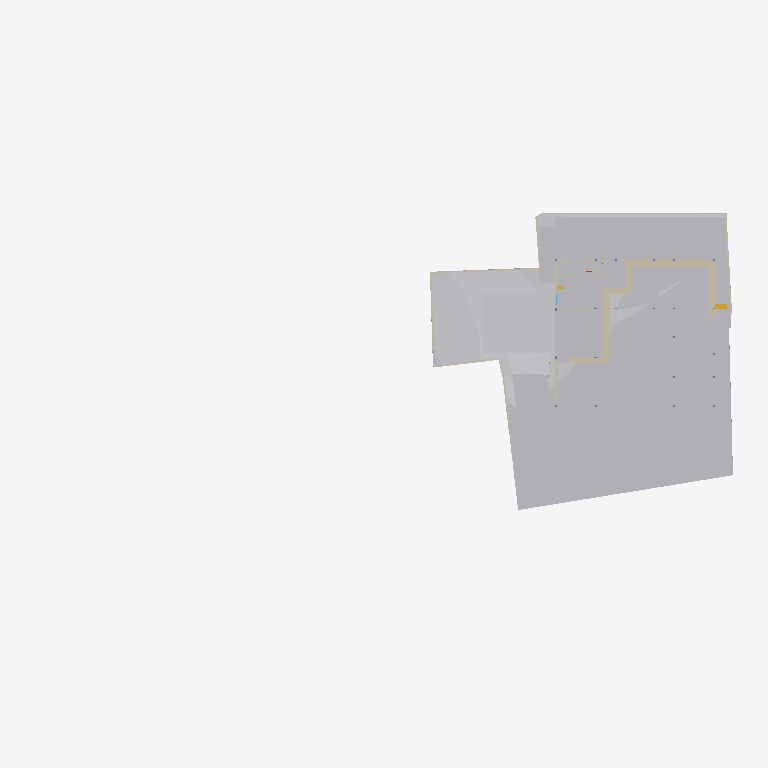
Plan cut of the same IFC building model at storey 'Site' (level -2.70 m, cut at -1.30 m), seen from above with north up, elements coloured by IFC class: 24 other elements (light grey), 24 walls (beige), 1 stair flight (yellow). Cut surfaces are drawn darker.
Extent 91.7 m × 44.2 m × 28.6 m (x, y, z). Storeys (8): Footing at -3.50 m; Site at -2.70 m; GF at -2.55 m; FF Lvl at 0.00 m; FF at 0.45 m; FF Lintel at 3.15 m; schedule at 3.50 m; SF at 3.65 m. Elements (524): 136 IfcBeam, 80 IfcWall, 46 IfcSlab, 44 IfcColumn, 37 IfcDoor, 31 IfcWindow, 30 IfcFurniture, 25 IfcEarthworksCut, 21 IfcGeographicElement, 17 IfcFooting, 14 IfcSanitaryTerminal, 12 IfcCovering.

HEADER;
FILE_DESCRIPTION(('ViewDefinition [CoordinationView]'),'2;1');
FILE_NAME('Manilal.ifc','2025-07-17T17:29:19+05:30',(),(),'IfcOpenShell 0.8.3-alpha250612','Bonsai 0.8.3-alpha250612-94452b4','');
FILE_SCHEMA(('IFC4X3'));
ENDSEC;
DATA;
#1480=IFCPROJECT('2TuuvCHJz54PsFPcraEbH$',$,'My Project',$,$,$,$,(#3,#128),#1481);
#3305=IFCSITE('0lpfVeOW52QfroqLYyHNY2',$,'My Site',$,$,#26,$,$,$,$,$,$,$,$);
#3313=IFCBUILDING('0MzaWOaS178x5FMqOflU3C',$,'My Building',$,$,#25,$,$,$,$,$,$);
#2081=IFCBUILDINGSTOREY('09kFoqoxrCvB1_fcEsMZsQ',$,'FF',$,$,#217,$,$,$,$);
#2986=IFCBUILDINGSTOREY('0zoFHJ9PnFW80M$mIVDQW3',$,'GF',$,$,#14477,$,$,$,$);
#17145=IFCBUILDINGSTOREY('0MckaoTknA3edZMUNhTyAK',$,'SF',$,$,#17254,$,$,$,$);
#20035=IFCBUILDINGSTOREY('3LpnsPikv4mRTBpfC3WQtx',$,'FF Lvl',$,$,#20051,$,$,$,$);
#23582=IFCBUILDINGSTOREY('0DtUgpQ1b6nBmkLmvc_ehu',$,'FF Lintel',$,$,#23767,$,$,$,$);
#459032=IFCBUILDINGSTOREY('2nxT8wHGnDX9t8LjuK$yoz',$,'Footing',$,$,#459177,$,$,$,$);
#482732=IFCBUILDINGSTOREY('0qJiDzySr4lhgisX7t8beM',$,'Site',$,$,#482753,$,$,$,$);
#485569=IFCBUILDINGSTOREY('33UZQ2TSvAg8IY4x5QCp2i',$,'schedule',$,$,#490135,$,$,$,$);
#457595=IFCGEOGRAPHICELEMENT('1mqx3WFMb0_xZzgY5_pKpf',$,'Site',$,$,$,#458342,$,.TERRAIN.);
#469019=IFCEARTHWORKSCUT('2Q_BpVgoH5UP4ov3lAq_Nd',$,'Cut',$,$,#469057,#469032,$,.BASE_EXCAVATION.);
#461213=IFCEARTHWORKSCUT('2x49TXK193K9MJc3CK9x_n',$,'Cut',$,$,#461251,#461226,$,.BASE_EXCAVATION.);
#459974=IFCEARTHWORKSCUT('1orBtrQ6r9QBXstUuMTyak',$,'Cut',$,$,#462420,#459987,$,.BASE_EXCAVATION.);
#460540=IFCEARTHWORKSCUT('3NfQzW2p90kemh8IGcUxhf',$,'roader',$,$,#461135,#461124,$,.PAVEMENTMILLING.);
#483723=IFCEARTHWORKSCUT('0lv4XU7zX8PPDYPdO7aOdg',$,'Cut',$,$,#483779,#483736,$,.BASE_EXCAVATION.);
#472415=IFCEARTHWORKSFILL('0SId10rUP56RfmvaC9ti3V',$,'Cube',$,$,#473530,#472425,$,.SLOPEFILL.);
#483793=IFCEARTHWORKSCUT('3gyAx8JZbCZQsI6FN6xhKy',$,'Cut',$,$,#483831,#483806,$,.BASE_EXCAVATION.);
#469330=IFCEARTHWORKSCUT('01J8VwQ8f08gmXDrlhIlzq',$,'Cut',$,$,#469399,#469343,$,.BASE_EXCAVATION.);
#471956=IFCEARTHWORKSCUT('064wt44Qr018YjnvVkk4J1',$,'Cut',$,$,#472003,#471969,$,.BASE_EXCAVATION.);
#472474=IFCWALL('1moSAGyaj6X9dKOrtxI8Fe',$,'Wall',$,$,#473379,#472485,$,$);
#93186=IFCVEHICLE('09kCGSf$LDBwv0agp2PRhM',$,'Vehicle',$,$,#245794,#93199,$,$);
#483597=IFCEARTHWORKSCUT('1t$VJ4$o90evgf8hngEw3O',$,'Cut',$,$,#483635,#483610,$,.BASE_EXCAVATION.);
#19398=IFCVEHICLE('0rzGDxo0H1CRYsT$ARQpVS',$,'Vehicle',$,$,#245789,#19411,$,$);
#473249=IFCWALL('1KbxXSTQH2teyECKGpd9D2',$,'Wall',$,$,#473423,#473260,$,$);
#483684=IFCEARTHWORKSCUT('3NGXkKzmP9mwmT7XBm4eTA',$,'Cut',$,$,#483784,#483697,$,.BASE_EXCAVATION.);
#472075=IFCEARTHWORKSCUT('3P_ZVV06j60u6$ptV0zgAt',$,'Cut',$,$,#472104,#472088,$,.BASE_EXCAVATION.);
#473312=IFCWALL('0D7izqDE9Fp8sOi_qFuCii',$,'Wall',$,$,#473361,#473323,$,$);
#229124=IFCWALL('3MfSYaOiTA4AjSKpPvRhyi',$,'Wall',$,$,#395482,#229135,$,$);
#483346=IFCEARTHWORKSCUT('3CVsSk1n15tOTdxMSAWwV$',$,'Cut',$,$,#483587,#483359,$,.BASE_EXCAVATION.);
#170412=IFCWALL('02QSUeXF96zws6rSEwOtxB',$,'Wall',$,$,#471821,#170423,$,$);
#28186=IFCWALL('2UlyJbGOL47vem9W3W5T7b',$,'Wall',$,$,#214889,#28197,$,$);
#469628=IFCEARTHWORKSCUT('3KiEpGBc11ZuQOzkAXEcMN',$,'Cut',$,$,#470197,#469641,$,.BASE_EXCAVATION.);
#473463=IFCWALL('1GppCG6LrDywOQqWlDzPYg',$,'Wall',$,$,#480480,#473474,$,$);
#469796=IFCEARTHWORKSCUT('1xOkX0EnbDXe45unux$M5M',$,'Cut',$,$,#470182,#469809,$,.BASE_EXCAVATION.);
#469762=IFCEARTHWORKSCUT('2c4gnIr3v1nAQHoHaKZ1p7',$,'Cut',$,$,#470192,#469775,$,.BASE_EXCAVATION.);
#214630=IFCWALL('1v3BeDslv3W8LfR3WiqTEd',$,'Wall',$,$,#214830,#214641,$,$);
#469709=IFCEARTHWORKSCUT('24tjs_WczFGx2s92wm5ufQ',$,'Cut',$,$,#470177,#469722,$,.BASE_EXCAVATION.);
#469738=IFCEARTHWORKSCUT('2CFy$zORXCoR3tq$xUvFLs',$,'Cut',$,$,#470187,#469751,$,.BASE_EXCAVATION.);
#395961=IFCWALL('2oTy5UOG136OtM3IP_qiPs',$,'Wall',$,$,#396036,#395972,$,$);
#469680=IFCEARTHWORKSCUT('3DH8AXGtr84A1S6fSLl6R5',$,'Cut',$,$,#470202,#469693,$,.BASE_EXCAVATION.);
#473027=IFCWALL('2zFLYjvBr64PEv0Q0wA1WK',$,'Wall',$,$,#473235,#473038,$,$);
#472782=IFCWALL('2FqYND$9X5M9fHaixjCXYh',$,'Wall',$,$,#473026,#472793,$,$);
#469571=IFCEARTHWORKSCUT('2IfjuX05L3Q9F73mkLJFNM',$,'Cut',$,$,#469627,#469584,$,.BASE_EXCAVATION.);
#27353=IFCWALL('2Y2Bm57Cb8Exxz7st0aRUc',$,'Wall',$,$,#214921,#27364,$,$);
#475030=IFCWALL('0P8jPYbMTBahN2mQMeo_4L',$,'Wall',$,$,#475078,#475041,$,$);
#27060=IFCWALL('10l$0x7lzBbBMMGF1qxI0s',$,'Wall',$,$,#27511,#27071,$,$);
#28224=IFCWALL('10RvTK_K97Xg3Zon6pJwxP',$,'Wall',$,$,#229504,#28235,$,$);
#29467=IFCWALL('2U66_ERPrD$A$2PTOc1bPA',$,'Wall',$,$,#452475,#29478,$,$);
#14810=IFCWALL('1YbjuILpv4AxLe7Ucp54z8',$,'Wall',$,$,#480572,#14821,$,$);
#472189=IFCWALL('04IL2Uoxz3QwDoYYrUEYCu',$,'Wall',$,$,#473535,#472200,$,$);
#469076=IFCSTAIRFLIGHT('3akbHycZ93yR_8u_wyKIcq',$,'StairFlight',$,$,#469437,#469166,$,10,9,0.175,0.300000011920929,.STRAIGHT.);
#483636=IFCEARTHWORKSCUT('0sikzQoBLANAJbN4DYsZsL',$,'Cut',$,$,#483674,#483649,$,.BASE_EXCAVATION.);
#101546=IFCWALL('0Rf_6ET3jB1A$TE_PSB8cB',$,'Wall',$,$,#471955,#101557,$,$);
#186191=IFCWALL('1Esm3AND1CI8J4fqgYsqen',$,'Wall',$,$,#469490,#186202,$,$);
#30905=IFCWALL('0J9S4Srlb1MOsgNvH90_Ni',$,'Wall',$,$,#470610,#30916,$,$);
#14894=IFCWALL('3LM7Pm6Iv8$Bf3kD16vEYX',$,'Wall',$,$,#480617,#14905,$,$);
#496302=IFCWALL('1skRZA3gDArPLyHJ1xBWOA',$,'Wall',$,$,#498243,#496313,$,$);
#322727=IFCWALL('0NXfgi9BT5$x6dqiz38cKQ',$,'Wall',$,$,#497684,#322738,$,$);
ENDSEC;
